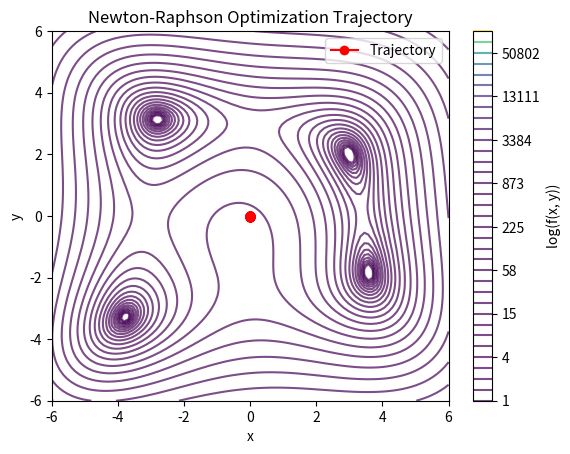

Reproduce this figure in Python.
import numpy as np
import matplotlib.pyplot as plt
import math


def hessian_matrix(f, x, deltaX):
    fx = f(x)
    N = len(x)
    H = []
    for i in range(N):
        hi = []
        for j in range(N):
            if i == j:
                xp = x.copy()
                xn = x.copy()
                xp[i] = xp[i] + deltaX
                xn[i] = xn[i] - deltaX
                hi.append((f(xp) - 2 * fx + f(xn)) / (deltaX ** 2))
            else:
                xpp = x.copy()
                xpn = x.copy()
                xnp = x.copy()
                xnn = x.copy()
                xpp[i] = xpp[i] + deltaX
                xpp[j] = xpp[j] + deltaX
                xpn[i] = xpn[i] + deltaX
                xpn[j] = xpn[j] - deltaX
                xnp[i] = xnp[i] - deltaX
                xnp[j] = xnp[j] + deltaX
                xnn[i] = xnn[i] - deltaX
                xnn[j] = xnn[j] - deltaX
                hi.append((f(xpp) - f(xpn) - f(xnp) + f(xnn)) / (4 * deltaX ** 2))
        H.append(hi)
    return np.array(H)

def regla_eliminacion(x1, x2, fx1, fx2, a, b):
    if fx1 > fx2:
        return x1, b
    if fx1 < fx2:
        return a, x2
    return x1, x2 

def w_to_x(w, a, b):
    return w * (b - a) + a 

def busquedaDorada(funcion, epsilon, a=None, b=None):
    phi = (1 + math.sqrt(5)) / 2 - 1
    aw, bw = 0, 1
    Lw = 1
    k = 1
    while Lw > epsilon:
        w2 = aw + phi * Lw
        w1 = bw - phi * Lw
        aw, bw = regla_eliminacion(w1, w2, funcion(w_to_x(w1, a, b)), funcion(w_to_x(w2, a, b)), aw, bw)
        k += 1
        Lw = bw - aw
    return (w_to_x(aw, a, b) + w_to_x(bw, a, b)) / 2

def gradiente(f, x, deltaX=0.001):
    grad = []
    for i in range(len(x)):
        xp = x.copy()
        xn = x.copy()
        xp[i] = xp[i] + deltaX
        xn[i] = xn[i] - deltaX
        grad.append((f(xp) - f(xn)) / (2 * deltaX))
    return np.array(grad)
def newton_with_trajectory(f, x0, epsilon1, epsilon2, M):
    terminar = False
    xk = x0
    k = 0
    trajectory = [x0]

    while not terminar:
        grad = np.array(gradiente(f, xk))
        hessian = hessian_matrix(f, xk, deltaX=0.001)
        hessian_inv = np.linalg.inv(hessian)

        if np.linalg.norm(grad) < epsilon1 or k >= M:
            terminar = True
        else:
            def alpha_funcion(alpha):
                return f(xk - alpha * np.dot(hessian_inv, grad))

            alpha = busquedaDorada(alpha_funcion, epsilon=epsilon2, a=0.0, b=1.0)
            x_k1 = xk - alpha * np.dot(hessian_inv, grad)

            if np.linalg.norm(x_k1 - xk) / (np.linalg.norm(xk) + 0.00001) <= epsilon2:
                terminar = True
            else:
                k += 1
                xk = x_k1
                trajectory.append(x_k1)
    return xk, np.array(trajectory)

def minimo_maximo(f, x, deltaX=0.001):
    H = hessian_matrix(f, x, deltaX)
    eigenvalues = np.linalg.eigvals(H)
    if all(eigenvalues > 0):
        return "Minimo"
    elif all(eigenvalues < 0):
        return "Maximo"
    else:
        return "punto de silla"


# x0 = np.array([3.0, 2.0])
x0 = np.array([0.0, 0.0])
e1 = 0.001
e2 = 0.001
max_iter = 100

himmenblau = lambda x: (((x[0] ** 2) + x[1] - 11) ** 2) + ((x[0] + (x[1] ** 2) - 7) ** 2)
resultado, trajectory = newton_with_trajectory(himmenblau, x0, e1, e2, max_iter)
print("Resultado:", resultado)
print("Tipo de punto crítico:", minimo_maximo(himmenblau, resultado))

# Graficar la función y la trayectoria del punto óptimo
x = np.linspace(-6, 6, 100)
y = np.linspace(-6, 6, 100)
X, Y = np.meshgrid(x, y)
Z = himmenblau([X, Y])

plt.contour(X, Y, Z, levels=np.logspace(0, 5, 35), cmap='viridis', alpha=0.7)
plt.plot(trajectory[:,0], trajectory[:,1], marker='o', color='r', label='Trajectory')
plt.xlabel('x')
plt.ylabel('y')
plt.title('Newton-Raphson Optimization Trajectory')
plt.legend()
plt.colorbar(label='log(f(x, y))')
plt.show()
